Run: headless pygame with SDL's dummy video driver; simulated clock (each Clock.tick advances the game by its frame time, no real sleeping); random seed 0; keys injected as events and as key.get_pressed() state; no mouse input.
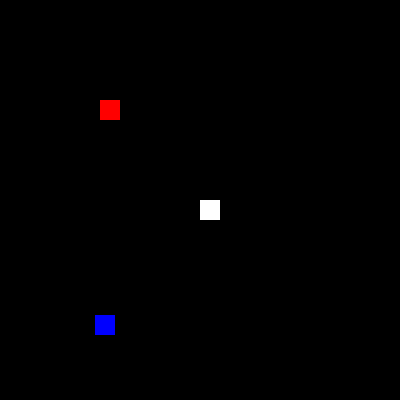
Frame 1 of 4 · flips 1–60 · no input
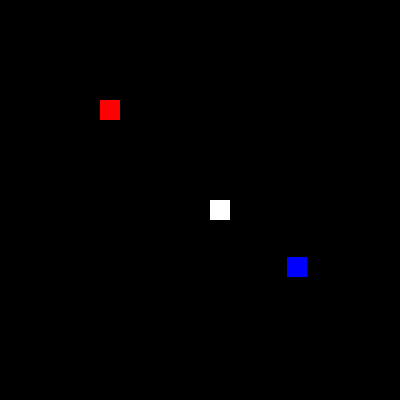
Frame 2 of 4 · flips 61–180 · tapped SPACE, RETURN · held RIGHT (→), D
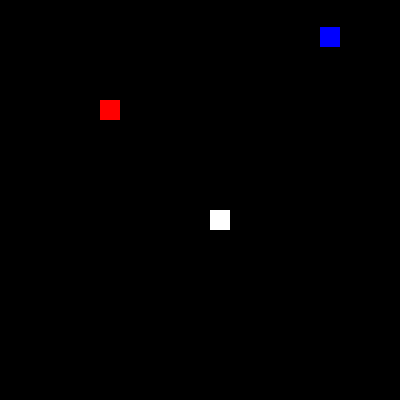
Frame 3 of 4 · flips 181–300 · held DOWN (↓), S
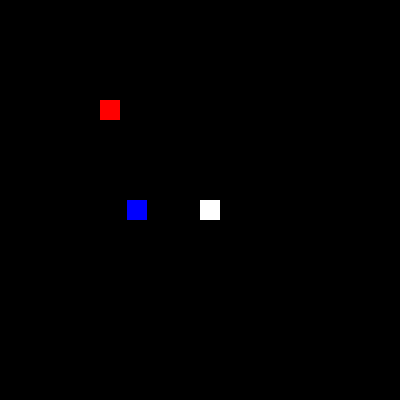
Frame 4 of 4 · flips 301–420 · held LEFT (←), A, UP (↑), W

The pygame program that drew these frames:

import pygame
import random
import sys

# INITIALIZE PYGAME.
pygame.init()

# CREATE THE GAME SCREEN.
SCREEN_WIDTH_IN_PIXELS = 400
SCREEN_HEIGHT_IN_PIXELS = 400
screen = pygame.display.set_mode(
    (SCREEN_WIDTH_IN_PIXELS, SCREEN_HEIGHT_IN_PIXELS))

# DEFINE THE PLAYER'S INITIAL SCORE.
score = 0

# DEFINE THE PLAYER'S POSITION.
player_x = 200
player_y = 200

# DEFINE INFORMATION ABOUT THE COLLECTIBLE.
collectible_x = 100
collectible_y = 100

# DEFINE INITIAL ENEMY PARAMETERS.
enemy_x = 0
enemy_y = 200
enemy_movement_x_velocity_in_pixels_per_second = 100
enemy_movement_y_velocity_in_pixels_per_second = 120

# RUN THE GAME UNTIL THE USER CHOOSES TO EXIT.
clock = pygame.time.Clock()
while True:
    # HANDLE ANY EVENTS SENT TO THE GAME PROGRAM.
    for event in pygame.event.get():
        # EXIT THE GAME IF THE USER CHOSE TO QUIT.
        if pygame.QUIT == event.type:
            # pygame.quit() may still leave the window up,
            # so sys.exit() is needed to fully close the program.
            pygame.quit()
            sys.exit()

        # MOVE THE PLAYER BASED ON KEYBOARD INPUT.
        PLAYER_MOVEMENT_AMOUNT_IN_PIXELS = 10
        if pygame.KEYDOWN == event.type:
            if pygame.K_UP == event.key:
                player_y -= PLAYER_MOVEMENT_AMOUNT_IN_PIXELS
            if pygame.K_DOWN == event.key:
                player_y += PLAYER_MOVEMENT_AMOUNT_IN_PIXELS
            if pygame.K_LEFT == event.key:
                player_x -= PLAYER_MOVEMENT_AMOUNT_IN_PIXELS
            if pygame.K_RIGHT == event.key:
                player_x += PLAYER_MOVEMENT_AMOUNT_IN_PIXELS

    # UPDATE THE GAME CLOCK.
    # This will pause our game loop temporarily to try and hit
    # the target framerate.
    FRAMES_PER_SECOND = 60
    time_elapsed_since_last_frame_in_ms = clock.tick(FRAMES_PER_SECOND)
    MILLISECONDS_PER_SECOND = 1000
    time_elapsed_since_last_frame_in_seconds = (
        time_elapsed_since_last_frame_in_ms
        /
        MILLISECONDS_PER_SECOND)

    # MOVE THE ENEMY.
    # If the enemy moves off of one of the edges of the screen,
    # have the enemy bounce back in the opposite direction.
    enemy_moved_off_left_side_of_screen = (enemy_x < 0)
    enemy_moved_off_right_side_of_screen = (enemy_x > SCREEN_WIDTH_IN_PIXELS)
    enemy_moved_off_left_or_right_side_of_screen = (
        enemy_moved_off_left_side_of_screen or
        enemy_moved_off_right_side_of_screen)
    if enemy_moved_off_left_or_right_side_of_screen:
        enemy_movement_x_velocity_in_pixels_per_second *= -1
    enemy_x_movement_amount_in_pixels = (
        enemy_movement_x_velocity_in_pixels_per_second
        *
        time_elapsed_since_last_frame_in_seconds)
    enemy_x += enemy_x_movement_amount_in_pixels

    enemy_moved_off_top_side_of_screen = (enemy_y < 0)
    enemy_moved_off_bottom_side_of_screen = (enemy_y > SCREEN_HEIGHT_IN_PIXELS)
    enemy_moved_off_top_or_bottom_side_of_screen = (
        enemy_moved_off_top_side_of_screen or
        enemy_moved_off_bottom_side_of_screen)
    if enemy_moved_off_top_or_bottom_side_of_screen:
        enemy_movement_y_velocity_in_pixels_per_second *= -1
    enemy_y_movement_amount_in_pixels = (
        enemy_movement_y_velocity_in_pixels_per_second
        *
        time_elapsed_since_last_frame_in_seconds)
    enemy_y += enemy_y_movement_amount_in_pixels

    # DEFINE THE RECTANGLE FOR THE ENEMY.
    ENEMY_SIZE_IN_PIXELS = 20
    enemy_rectangle = pygame.Rect(
        enemy_x,
        enemy_y,
        ENEMY_SIZE_IN_PIXELS,
        ENEMY_SIZE_IN_PIXELS)

    # UPDATE THE POSITIONS OF OBJECTS IN THE GAME WORLD.
    # These need to be updated each frame because some objects might move.
    PLAYER_SIZE_IN_PIXELS = 20
    player_rectangle = pygame.Rect(
        player_x,
        player_y,
        PLAYER_SIZE_IN_PIXELS,
        PLAYER_SIZE_IN_PIXELS)
    COLLECTIBLE_SIZE_IN_PIXELS = 20
    collectible_rectangle = pygame.Rect(
        collectible_x, 
        collectible_y, 
        COLLECTIBLE_SIZE_IN_PIXELS, 
        COLLECTIBLE_SIZE_IN_PIXELS)

    # COLLECT THE COLLECTIBLE IF THE PLAYER TOUCHES IT.
    player_touched_collectible = player_rectangle.colliderect(collectible_rectangle)
    if player_touched_collectible:
        # COUNT THE COLLECTIBLE IN THE PLAYER'S SCORE.
        score += 1
        print("Score: " + str(score))

        # CREATE A COLLECTIBLE IN A NEW POSITION.
        MAX_COLLECTIBLE_X = SCREEN_WIDTH_IN_PIXELS - COLLECTIBLE_SIZE_IN_PIXELS
        collectible_x = random.randrange(MAX_COLLECTIBLE_X + 1)
        MAX_COLLECTIBLE_Y = SCREEN_HEIGHT_IN_PIXELS - COLLECTIBLE_SIZE_IN_PIXELS
        collectible_y = random.randrange(MAX_COLLECTIBLE_Y + 1)

    # CLEAR THE SCREEN FOR THE NEW FRAME.
    BACKGROUND_COLOR = pygame.Color(0, 0, 0)
    screen.fill(BACKGROUND_COLOR)

    # DRAW THE PLAYER.
    PLAYER_COLOR = pygame.Color(255, 255, 255)
    pygame.draw.rect(
        screen,
        PLAYER_COLOR,
        player_rectangle)

    # DRAW THE COLLECTIBLE.
    COLLECTIBLE_COLOR = pygame.Color(255, 0, 0)
    pygame.draw.rect(
        screen,
        COLLECTIBLE_COLOR,
        collectible_rectangle)

    # DRAW THE ENEMY.
    ENEMY_COLOR = pygame.Color(0, 0, 255)
    pygame.draw.rect(
        screen,
        ENEMY_COLOR,
        enemy_rectangle)

    # DISPLAY THE UPDATED FRAME.
    pygame.display.update()
